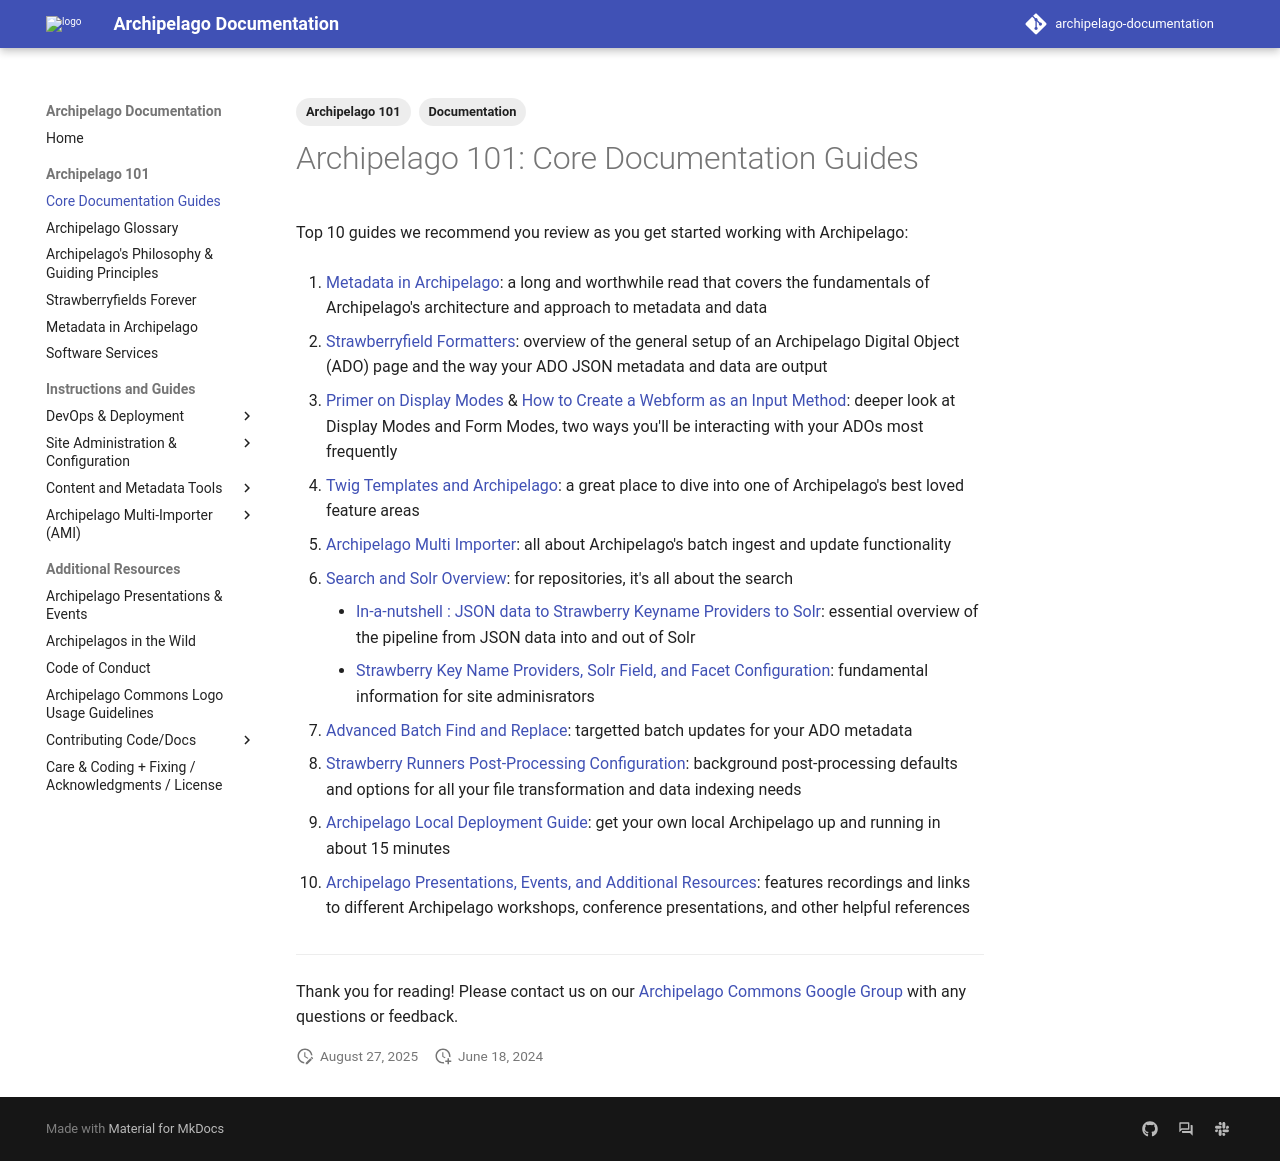

repository: esmero/archipelago-documentation · page: 1.7.0/101_guides_list/index.html · generator: mkdocs

---
title: Archipelago 101 - Core Documentation Guides
tags:
  - Archipelago 101
  - Documentation
---


# Archipelago 101: Core Documentation Guides

Top 10 guides we recommend you review as you get started working with Archipelago:

1. [Metadata in Archipelago](metadatainarchipelago.md): a long and worthwhile read that covers the fundamentals of Archipelago's architecture and approach to metadata and data

2. [Strawberryfield Formatters](strawberryfield-formatters.md): overview of the general setup of an Archipelago Digital Object (ADO) page and the way your ADO JSON metadata and data are output

3. [Primer on Display Modes](primerdisplaymodes.md) & [How to Create a Webform as an Input Method](webformsasinput.md): deeper look at Display Modes and Form Modes, two ways you'll be interacting with your ADOs most frequently

4. [Twig Templates and Archipelago](metadatatwigs.md): a great place to dive into one of Archipelago's best loved feature areas

5. [Archipelago Multi Importer](ami_index.md): all about Archipelago's batch ingest and update functionality

6. [Search and Solr Overview](search_solr_index.md): for repositories, it's all about the search
     * [In-a-nutshell : JSON data to Strawberry Keyname Providers to Solr](search_solr_index.md#in-a-nutshell-json-data-to-strawberry-keyname-providers-to-solr): essential overview of the pipeline from JSON data into and out of Solr
     * [Strawberry Key Name Providers, Solr Field, and Facet Configuration](strawberry_key_name_providers.md): fundamental information for site adminisrators

7. [Advanced Batch Find and Replace](find_and_replace.md): targetted batch updates for your ADO metadata

8. [Strawberry Runners Post-Processing Configuration](strawberryrunners.md): background post-processing defaults and options for all your file transformation and data indexing needs

9. [Archipelago Local Deployment Guide](archipelago-deployment-readme.md): get your own local Archipelago up and running in about 15 minutes

10. [Archipelago Presentations, Events, and Additional Resources](presentations_events.md): features recordings and links to different Archipelago workshops, conference presentations, and other helpful references

___

Thank you for reading! Please contact us on our [Archipelago Commons Google Group](https://groups.google.com/forum/#!forum/archipelago-commons) with any questions or feedback.
